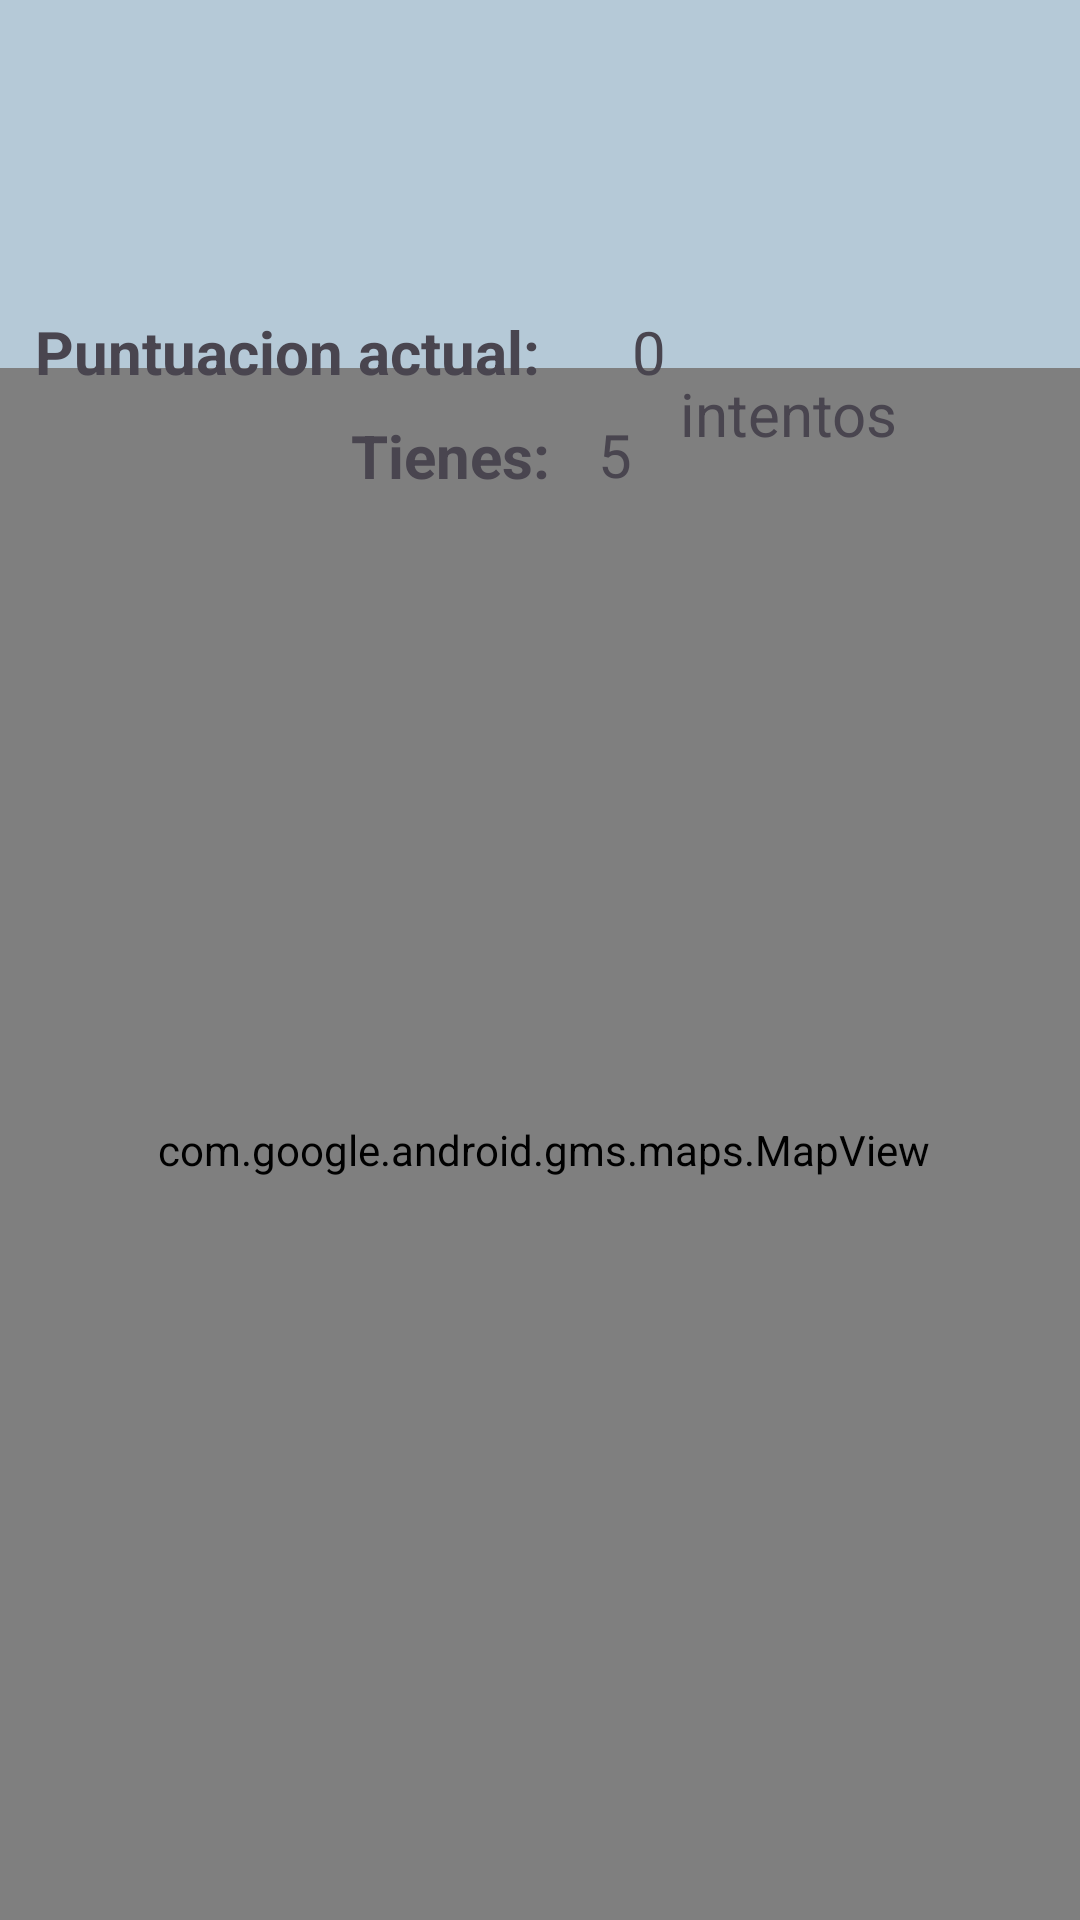

Layout XML and referenced resources for this Android screen:
<!-- AndroidManifest.xml: application theme Theme.Geoguessr -->
<!-- res/layout/activity_maps_game.xml -->
<?xml version="1.0" encoding="utf-8"?>
<androidx.constraintlayout.widget.ConstraintLayout xmlns:android="http://schemas.android.com/apk/res/android"
    xmlns:app="http://schemas.android.com/apk/res-auto"
    xmlns:tools="http://schemas.android.com/tools"
    android:layout_width="match_parent"
    android:layout_height="match_parent"
    android:background="@color/md_theme_dark_secondary"
    tools:context=".MapsGame">

    <com.google.android.gms.maps.MapView
        android:id="@+id/mapView"
        android:layout_width="380dp"
        android:layout_height="521dp"
        android:apiKey="AIzaSyC9vR1mQ4zVvfgk5Rwo16LzFqXvvKcAyJE"
        android:visibility="visible"
        app:layout_constraintBottom_toBottomOf="parent"
        app:layout_constraintEnd_toEndOf="parent"
        app:layout_constraintHorizontal_bias="0.483"
        app:layout_constraintStart_toStartOf="parent"
        app:layout_constraintTop_toBottomOf="@+id/txtTienes"
        app:layout_constraintVertical_bias="0.923" />

    <TextView
        android:id="@+id/txtTienes"
        android:layout_width="wrap_content"
        android:layout_height="wrap_content"
        android:text="Tienes:"
        android:textSize="20sp"
        android:textStyle="bold"
        android:visibility="visible"
        app:layout_constraintBottom_toBottomOf="parent"
        app:layout_constraintEnd_toEndOf="parent"
        app:layout_constraintHorizontal_bias="0.398"
        app:layout_constraintStart_toStartOf="parent"
        app:layout_constraintTop_toBottomOf="@+id/txtPuntuacion"
        app:layout_constraintVertical_bias="0.016" />

    <TextView
        android:id="@+id/txtPuntuacion"
        android:layout_width="wrap_content"
        android:layout_height="wrap_content"
        android:text="Puntuacion actual: "
        android:textSize="20sp"
        android:textStyle="bold"
        android:visibility="visible"
        app:layout_constraintBottom_toBottomOf="parent"
        app:layout_constraintEnd_toEndOf="parent"
        app:layout_constraintHorizontal_bias="0.063"
        app:layout_constraintStart_toStartOf="parent"
        app:layout_constraintTop_toBottomOf="@+id/txtName2"
        app:layout_constraintVertical_bias="0.03" />

    <TextView
        android:id="@+id/txtIntentos"
        android:layout_width="wrap_content"
        android:layout_height="wrap_content"
        android:text="intentos"
        android:textSize="20sp"
        android:visibility="visible"
        app:layout_constraintBottom_toBottomOf="parent"
        app:layout_constraintEnd_toEndOf="parent"
        app:layout_constraintHorizontal_bias="0.209"
        app:layout_constraintStart_toEndOf="@+id/txtIntentosNum"
        app:layout_constraintTop_toTopOf="parent"
        app:layout_constraintVertical_bias="0.203" />

    <TextView
        android:id="@+id/txtIntentosNum"
        android:layout_width="wrap_content"
        android:layout_height="wrap_content"
        android:text="5"
        android:textSize="20sp"
        android:visibility="visible"
        app:layout_constraintBottom_toBottomOf="parent"
        app:layout_constraintEnd_toEndOf="parent"
        app:layout_constraintHorizontal_bias="0.096"
        app:layout_constraintStart_toEndOf="@+id/txtTienes"
        app:layout_constraintTop_toBottomOf="@+id/txtPuntuacionNum"
        app:layout_constraintVertical_bias="0.015" />

    <TextView
        android:id="@+id/txtPuntuacionNum"
        android:layout_width="wrap_content"
        android:layout_height="wrap_content"
        android:text="0"
        android:textSize="20sp"
        android:visibility="visible"
        app:layout_constraintBottom_toBottomOf="parent"
        app:layout_constraintEnd_toEndOf="parent"
        app:layout_constraintHorizontal_bias="0.157"
        app:layout_constraintStart_toEndOf="@+id/txtPuntuacion"
        app:layout_constraintTop_toBottomOf="@+id/txtName2"
        app:layout_constraintVertical_bias="0.03" />

    <ImageView
        android:id="@+id/imgDetalle"
        android:layout_width="248dp"
        android:layout_height="170dp"
        android:visibility="gone"
        app:layout_constraintBottom_toBottomOf="parent"
        app:layout_constraintEnd_toEndOf="parent"
        app:layout_constraintHorizontal_bias="0.496"
        app:layout_constraintStart_toStartOf="parent"
        app:layout_constraintTop_toBottomOf="@+id/txtVideo"
        app:layout_constraintVertical_bias="0.055"
        app:srcCompat="@drawable/cochinillo_segovia" />

    <TextView
        android:id="@+id/txtDetalles"
        android:layout_width="318dp"
        android:layout_height="59dp"
        android:layout_marginTop="48dp"
        android:text="Detalles Comida"
        android:textAlignment="center"
        android:textSize="34sp"
        android:textStyle="bold"
        android:visibility="invisible"
        app:layout_constraintEnd_toEndOf="parent"
        app:layout_constraintHorizontal_bias="0.494"
        app:layout_constraintStart_toStartOf="parent"
        app:layout_constraintTop_toTopOf="parent" />

    <TextView
        android:id="@+id/txtCambiarDescr"
        android:layout_width="325dp"
        android:layout_height="152dp"
        android:text="Cambiar Descripcion"
        android:textAlignment="viewStart"
        android:textSize="12sp"
        android:textStyle="bold"
        android:visibility="invisible"
        app:layout_constraintBottom_toBottomOf="parent"
        app:layout_constraintEnd_toEndOf="parent"
        app:layout_constraintHorizontal_bias="0.534"
        app:layout_constraintStart_toStartOf="parent"
        app:layout_constraintTop_toBottomOf="@+id/txtDescr"
        app:layout_constraintVertical_bias="0.15" />

    <TextView
        android:id="@+id/txtCambiarCiudad"
        android:layout_width="194dp"
        android:layout_height="30dp"
        android:text="Ciudad"
        android:textAlignment="viewStart"
        android:textSize="24sp"
        android:textStyle="bold"
        android:visibility="invisible"
        app:layout_constraintBottom_toBottomOf="parent"
        app:layout_constraintEnd_toEndOf="parent"
        app:layout_constraintHorizontal_bias="0.7"
        app:layout_constraintStart_toStartOf="parent"
        app:layout_constraintTop_toBottomOf="@+id/txtName"
        app:layout_constraintVertical_bias="0.038" />

    <TextView
        android:id="@+id/txtCiudad"
        android:layout_width="84dp"
        android:layout_height="31dp"
        android:text="Ciudad"
        android:textAlignment="viewStart"
        android:textSize="24sp"
        android:textStyle="bold"
        android:visibility="invisible"
        app:layout_constraintBottom_toBottomOf="parent"
        app:layout_constraintEnd_toEndOf="parent"
        app:layout_constraintHorizontal_bias="0.14"
        app:layout_constraintStart_toStartOf="parent"
        app:layout_constraintTop_toBottomOf="@+id/txtName"
        app:layout_constraintVertical_bias="0.037" />

    <TextView
        android:id="@+id/txtDescr"
        android:layout_width="149dp"
        android:layout_height="39dp"
        android:text="Descripcion"
        android:textAlignment="viewStart"
        android:textSize="24sp"
        android:textStyle="bold"
        android:visibility="invisible"
        app:layout_constraintBottom_toBottomOf="parent"
        app:layout_constraintEnd_toEndOf="parent"
        app:layout_constraintHorizontal_bias="0.175"
        app:layout_constraintStart_toStartOf="parent"
        app:layout_constraintTop_toBottomOf="@+id/txtCiudad"
        app:layout_constraintVertical_bias="0.078" />

    <ImageView
        android:id="@+id/imageView5"
        android:layout_width="55dp"
        android:layout_height="45dp"
        android:visibility="invisible"
        app:layout_constraintBottom_toTopOf="@+id/txtName"
        app:layout_constraintEnd_toEndOf="parent"
        app:layout_constraintHorizontal_bias="0.657"
        app:layout_constraintStart_toStartOf="parent"
        app:layout_constraintTop_toBottomOf="@+id/imgDetalle"
        app:layout_constraintVertical_bias="0.117"
        app:srcCompat="@drawable/estrella" />

    <ImageView
        android:id="@+id/imageView4"
        android:layout_width="55dp"
        android:layout_height="45dp"
        android:visibility="invisible"
        app:layout_constraintBottom_toTopOf="@+id/txtName"
        app:layout_constraintEnd_toEndOf="parent"
        app:layout_constraintHorizontal_bias="0.502"
        app:layout_constraintStart_toStartOf="parent"
        app:layout_constraintTop_toBottomOf="@+id/imgDetalle"
        app:layout_constraintVertical_bias="0.117"
        app:srcCompat="@drawable/estrella" />

    <ImageView
        android:id="@+id/imageView3"
        android:layout_width="55dp"
        android:layout_height="45dp"
        android:visibility="invisible"
        app:layout_constraintBottom_toTopOf="@+id/txtName"
        app:layout_constraintEnd_toEndOf="parent"
        app:layout_constraintHorizontal_bias="0.348"
        app:layout_constraintStart_toStartOf="parent"
        app:layout_constraintTop_toBottomOf="@+id/imgDetalle"
        app:layout_constraintVertical_bias="0.117"
        app:srcCompat="@drawable/estrella" />

    <ImageView
        android:id="@+id/imageView6"
        android:layout_width="55dp"
        android:layout_height="45dp"
        android:visibility="invisible"
        app:layout_constraintBottom_toTopOf="@+id/txtName"
        app:layout_constraintEnd_toEndOf="parent"
        app:layout_constraintHorizontal_bias="0.823"
        app:layout_constraintStart_toStartOf="parent"
        app:layout_constraintTop_toBottomOf="@+id/imgDetalle"
        app:layout_constraintVertical_bias="0.117"
        app:srcCompat="@drawable/estrella" />

    <ImageView
        android:id="@+id/imageView2"
        android:layout_width="55dp"
        android:layout_height="45dp"
        android:visibility="invisible"
        app:layout_constraintBottom_toTopOf="@+id/txtName"
        app:layout_constraintEnd_toEndOf="parent"
        app:layout_constraintHorizontal_bias="0.185"
        app:layout_constraintStart_toStartOf="parent"
        app:layout_constraintTop_toBottomOf="@+id/imgDetalle"
        app:layout_constraintVertical_bias="0.117"
        app:srcCompat="@drawable/estrella" />

    <TextView
        android:id="@+id/txtName"
        android:layout_width="407dp"
        android:layout_height="48dp"
        android:layout_marginTop="56dp"
        android:textAlignment="center"
        android:textSize="34sp"
        android:textStyle="bold"
        android:visibility="invisible"
        app:layout_constraintEnd_toEndOf="parent"
        app:layout_constraintStart_toStartOf="parent"
        app:layout_constraintTop_toBottomOf="@+id/imgDetalle" />

    <TextView
        android:id="@+id/txtName2"
        android:layout_width="407dp"
        android:layout_height="48dp"
        android:layout_marginTop="40dp"
        android:textAlignment="center"
        android:textSize="34sp"
        android:textStyle="bold"
        android:visibility="invisible"
        app:layout_constraintEnd_toEndOf="parent"
        app:layout_constraintStart_toStartOf="parent"
        app:layout_constraintTop_toTopOf="parent" />

    <TextView
        android:id="@+id/txtVideo"
        android:layout_width="wrap_content"
        android:layout_height="wrap_content"
        android:layout_marginTop="16dp"
        android:text="Pincha para ver un video"
        android:visibility="invisible"
        app:layout_constraintEnd_toEndOf="parent"
        app:layout_constraintHorizontal_bias="0.399"
        app:layout_constraintStart_toStartOf="parent"
        app:layout_constraintTop_toBottomOf="@+id/txtDetalles" />

</androidx.constraintlayout.widget.ConstraintLayout>
<!-- resources referenced by this layout -->
<resources>
  <color name="md_theme_dark_secondary">#B5C9D7</color>
  <style name="Theme.Geoguessr" parent="Base.Theme.Geoguessr" />
  <style name="Base.Theme.Geoguessr" parent="Theme.Material3.DayNight.NoActionBar">
          <item name="colorPrimary">@color/md_theme_light_primary</item>
          <item name="colorOnPrimary">@color/md_theme_light_onPrimary</item>
          <item name="colorPrimaryContainer">@color/md_theme_light_primaryContainer</item>
          <item name="colorOnPrimaryContainer">@color/md_theme_light_onPrimaryContainer</item>
          <item name="colorSecondary">@color/md_theme_light_secondary</item>
          <item name="colorOnSecondary">@color/md_theme_light_onSecondary</item>
          <item name="colorSecondaryContainer">@color/md_theme_light_secondaryContainer</item>
          <item name="colorOnSecondaryContainer">@color/md_theme_light_onSecondaryContainer</item>
          <item name="colorTertiary">@color/md_theme_light_tertiary</item>
          <item name="colorOnTertiary">@color/md_theme_light_onTertiary</item>
          <item name="colorTertiaryContainer">@color/md_theme_light_tertiaryContainer</item>
          <item name="colorOnTertiaryContainer">@color/md_theme_light_onTertiaryContainer</item>
          <item name="colorError">@color/md_theme_light_error</item>
          <item name="colorErrorContainer">@color/md_theme_light_errorContainer</item>
          <item name="colorOnError">@color/md_theme_light_onError</item>
          <item name="colorOnErrorContainer">@color/md_theme_light_onErrorContainer</item>
          <item name="android:colorBackground">@color/md_theme_light_background</item>
          <item name="colorOnBackground">@color/md_theme_light_onBackground</item>
          <item name="colorSurface">@color/md_theme_light_surface</item>
          <item name="colorOnSurface">@color/md_theme_light_onSurface</item>
          <item name="colorSurfaceVariant">@color/md_theme_light_surfaceVariant</item>
          <item name="colorOnSurfaceVariant">@color/md_theme_light_onSurfaceVariant</item>
          <item name="colorOutline">@color/md_theme_light_outline</item>
          <item name="colorOnSurfaceInverse">@color/md_theme_light_inverseOnSurface</item>
          <item name="colorSurfaceInverse">@color/md_theme_light_inverseSurface</item>
          <item name="colorPrimaryInverse">@color/md_theme_light_inversePrimary</item>
      </style>
  <color name="md_theme_light_primary">#006689</color>
  <color name="md_theme_light_onPrimary">#FFFFFF</color>
  <color name="md_theme_light_primaryContainer">#C3E8FF</color>
  <color name="md_theme_light_onPrimaryContainer">#001E2C</color>
  <color name="md_theme_light_secondary">#4E616D</color>
  <color name="md_theme_light_onSecondary">#FFFFFF</color>
  <color name="md_theme_light_secondaryContainer">#D1E5F4</color>
  <color name="md_theme_light_onSecondaryContainer">#091E28</color>
  <color name="md_theme_light_tertiary">#2C6C1C</color>
  <color name="md_theme_light_onTertiary">#FFFFFF</color>
  <color name="md_theme_light_tertiaryContainer">#AEF594</color>
  <color name="md_theme_light_onTertiaryContainer">#032100</color>
  <color name="md_theme_light_error">#BA1A1A</color>
  <color name="md_theme_light_errorContainer">#FFDAD6</color>
  <color name="md_theme_light_onError">#FFFFFF</color>
  <color name="md_theme_light_onErrorContainer">#410002</color>
  <color name="md_theme_light_background">#FBFCFF</color>
  <color name="md_theme_light_onBackground">#191C1E</color>
  <color name="md_theme_light_surface">#FBFCFF</color>
  <color name="md_theme_light_onSurface">#191C1E</color>
  <color name="md_theme_light_surfaceVariant">#DCE3E9</color>
  <color name="md_theme_light_onSurfaceVariant">#41484D</color>
  <color name="md_theme_light_outline">#71787D</color>
  <color name="md_theme_light_inverseOnSurface">#F0F1F3</color>
  <color name="md_theme_light_inverseSurface">#2E3133</color>
  <color name="md_theme_light_inversePrimary">#7AD0FF</color>
</resources>
